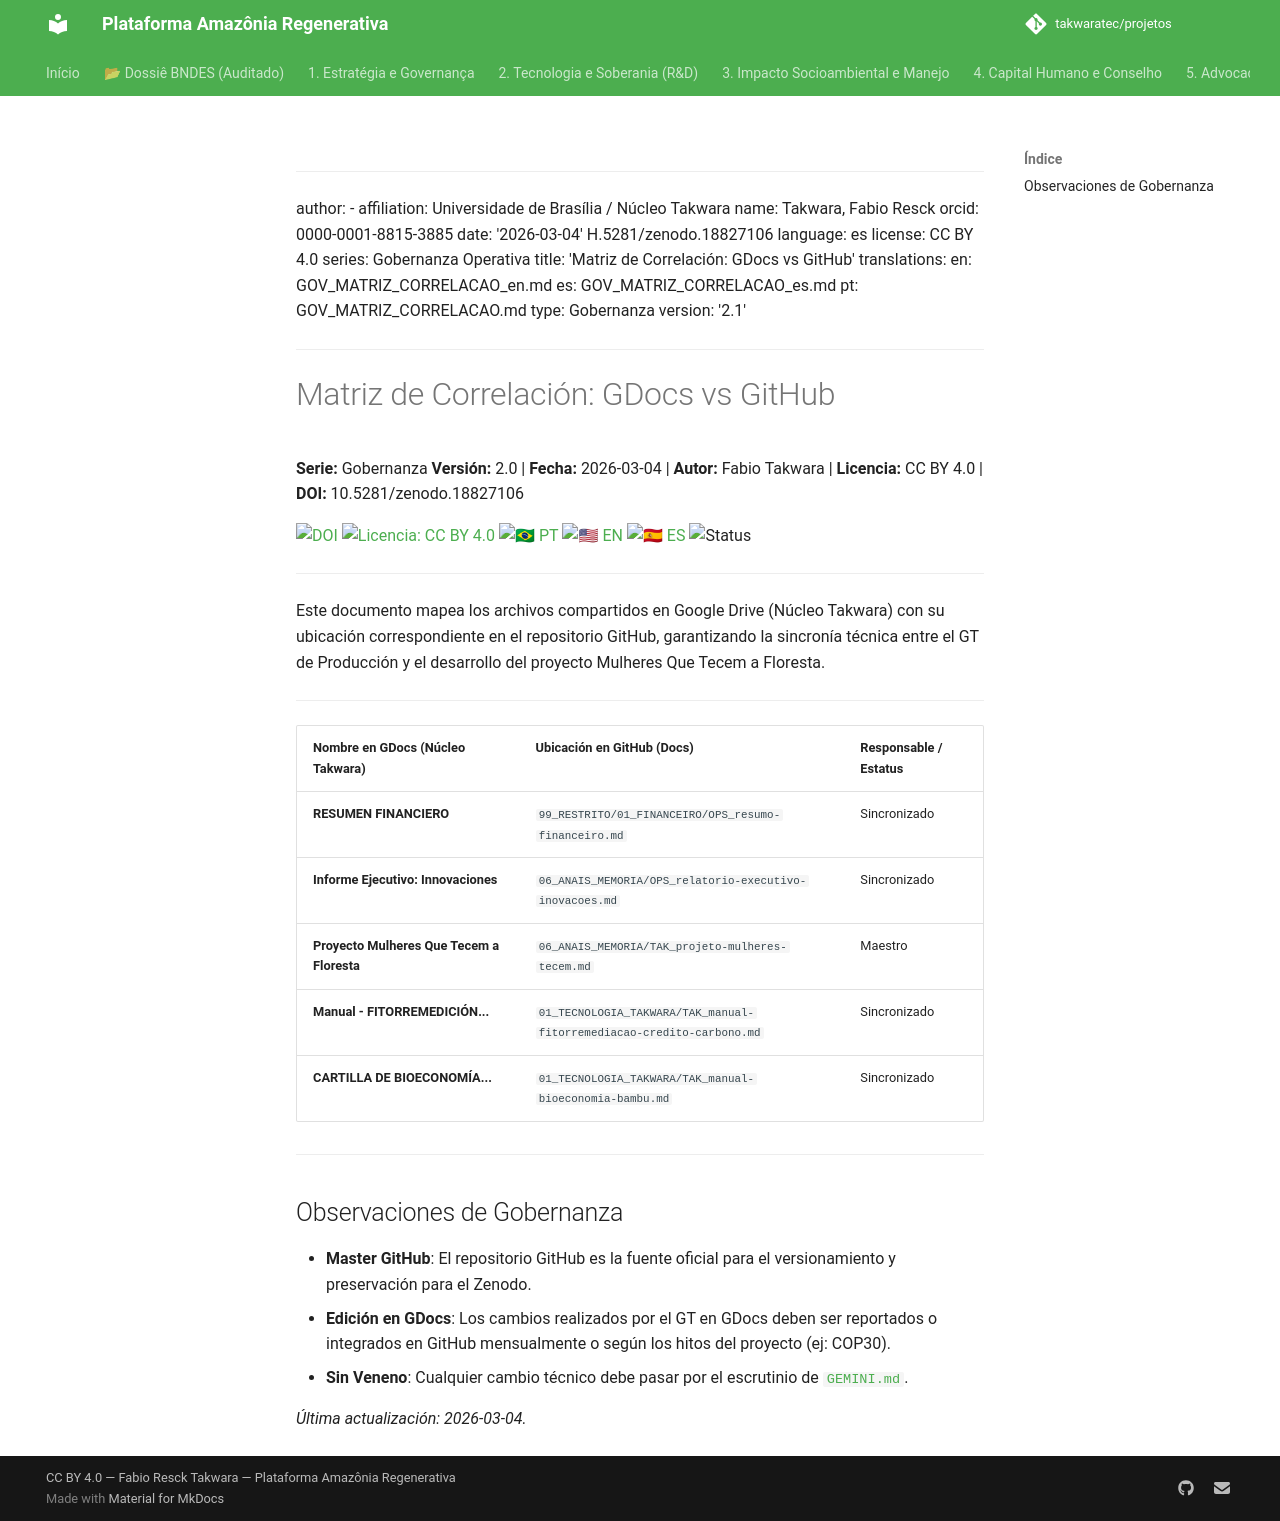

repository: takwaratec/projetos · page: 00_GOVERNANCA/GOV_MATRIZ_CORRELACAO_es/index.html · generator: mkdocs

---
author:
- affiliation: Universidade de Brasília / Núcleo Takwara
  name: Takwara, Fabio Resck
  orcid: 0000-0001-8815-3885
date: '2026-03-04'
doi: 10.5281/zenodo.18827106
language: es
license: CC BY 4.0
series: Gobernanza Operativa
title: 'Matriz de Correlación: GDocs vs GitHub'
translations:
  en: GOV_MATRIZ_CORRELACAO_en.md
  es: GOV_MATRIZ_CORRELACAO_es.md
  pt: GOV_MATRIZ_CORRELACAO.md
type: Gobernanza
version: '2.2.2'
---

# Matriz de Correlación: GDocs vs GitHub

**Serie:** Gobernanza **Versión:** 2.2.2 | **Fecha:** 2026-03-04 | **Autor:** Fabio Takwara | **Licencia:** CC BY 4.0 | **DOI:** 10.5281/zenodo.18827106

[![DOI](https://img.shields.io/badge/DOI-10.5281/zenodo.18827106-blue.svg)](https://doi.org/10.5281/zenodo.18827106)
[![Licencia: CC BY 4.0](https://img.shields.io/badge/Licencia-CC%20BY%204.0-lightgrey.svg)](https://creativecommons.org/licenses/by/4.0/)
[![🇧🇷 PT](https://img.shields.io/badge/🇧🇷-Portugués-green)](./GOV_MATRIZ_CORRELACAO.md) [![🇺🇸 EN](https://img.shields.io/badge/🇺🇸-Inglés-blue)](./GOV_MATRIZ_CORRELACAO_en.md) [![🇪🇸 ES](https://img.shields.io/badge/🇪🇸-Español-orange)](./GOV_MATRIZ_CORRELACAO_es.md)
![Status](https://img.shields.io/badge/status-V2.2.2%20(Advocacy%205.1)-blue)

---

Este documento mapea los archivos compartidos en Google Drive (Núcleo Takwara) con su ubicación correspondiente en el repositorio GitHub, garantizando la sincronía técnica entre el GT de Producción y el desarrollo de la Plataforma.

---

| Nombre en GDocs (Núcleo Takwara) | Ubicación en GitHub (Docs) | Responsable / Estatus |
| :--- | :--- | :--- |
| **RESUMEN FINANCIERO** | `99_RESTRITO/01_FINANCEIRO/OPS_resumo-financeiro.md` | Sincronizado |
| **Informe Ejecutivo: Innovaciones** | `06_ANAIS_MEMORIA/OPS_relatorio-executivo-inovacoes.md` | Sincronizado |
| **Plataforma Amazonia Regenerativa v5.1** | `06_ANAIS_MEMORIA/TAK_plataforma-v5.1.md` | Maestro v5.1 |
| **Manual - FITORREMEDICIÓN...** | `01_TECNOLOGIA_TAKWARA/TAK_manual-fitorremediacao-credito-carbono.md` | Sincronizado |
| **CARTILLA DE BIOECONOMÍA...** | `01_TECNOLOGIA_TAKWARA/TAK_manual-bioeconomia-bambu.md` | Sincronizado |

---

## Observaciones de Gobernanza
- **Master GitHub**: El repositorio GitHub es la fuente oficial para el versionamiento y preservación para el Zenodo.
- **Edición en GDocs**: Los cambios realizados por el GT en GDocs deben ser reportados o integrados en GitHub mensualmente o según los hitos del proyecto (ej: COP30).
- **Sin Veneno**: Cualquier cambio técnico debe pasar por el escrutinio de [`GEMINI.md`](../GEMINI.md).

*Última actualización: 2026-03-04.*
